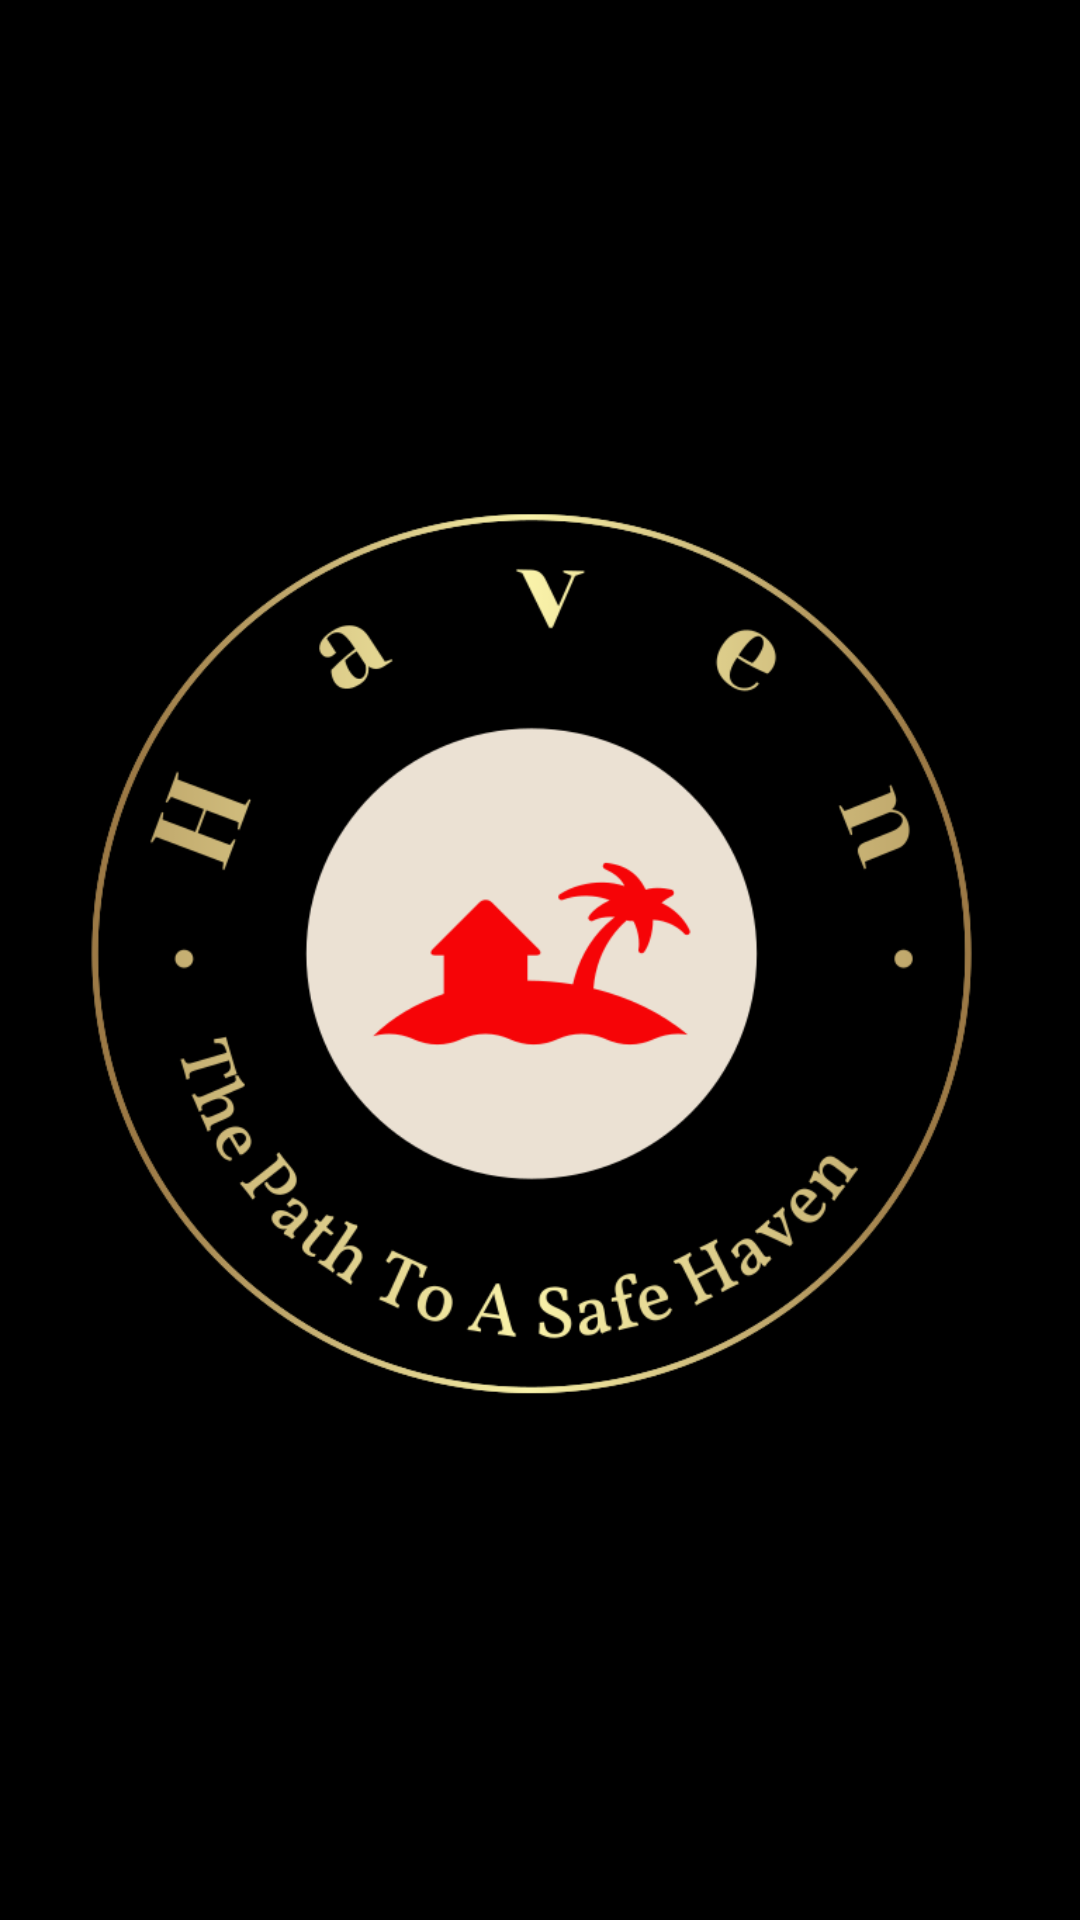

Reconstruct the res/layout file that produces this screen, plus the resources it refers to.
<!-- AndroidManifest.xml: activity theme SplashTheme -->
<!-- res/layout/activity_splash.xml -->
<RelativeLayout xmlns:android="http://schemas.android.com/apk/res/android"
    android:layout_width="match_parent"
    android:layout_height="match_parent"
    android:background="@color/black">

    <ImageView
        android:id="@+id/imageViewLogo"
        android:layout_width="wrap_content"
        android:layout_height="wrap_content"
        android:contentDescription="@string/logo_description"
        android:src="@drawable/logo_color" />

</RelativeLayout>
<!-- resources referenced by this layout -->
<resources>
  <color name="black">#FF000000</color>
  <!-- drawable logo_color: png bitmap (drawable, 83637 bytes) -->
  <string name="logo_description">Logo HavenWomanApp</string>
  <style name="SplashTheme" parent="Theme.AppCompat.NoActionBar">
          <item name="android:windowBackground">@drawable/splash_background</item>
      </style>
  <!-- drawable splash_background (drawable) -->
  <?xml version="1.0" encoding="utf-8"?>
  <layer-list xmlns:android="http://schemas.android.com/apk/res/android">
  
      
      <item android:drawable="@color/splash_background"/>
  
  </layer-list>
  <color name="splash_background">#FFFFFF</color>
</resources>
